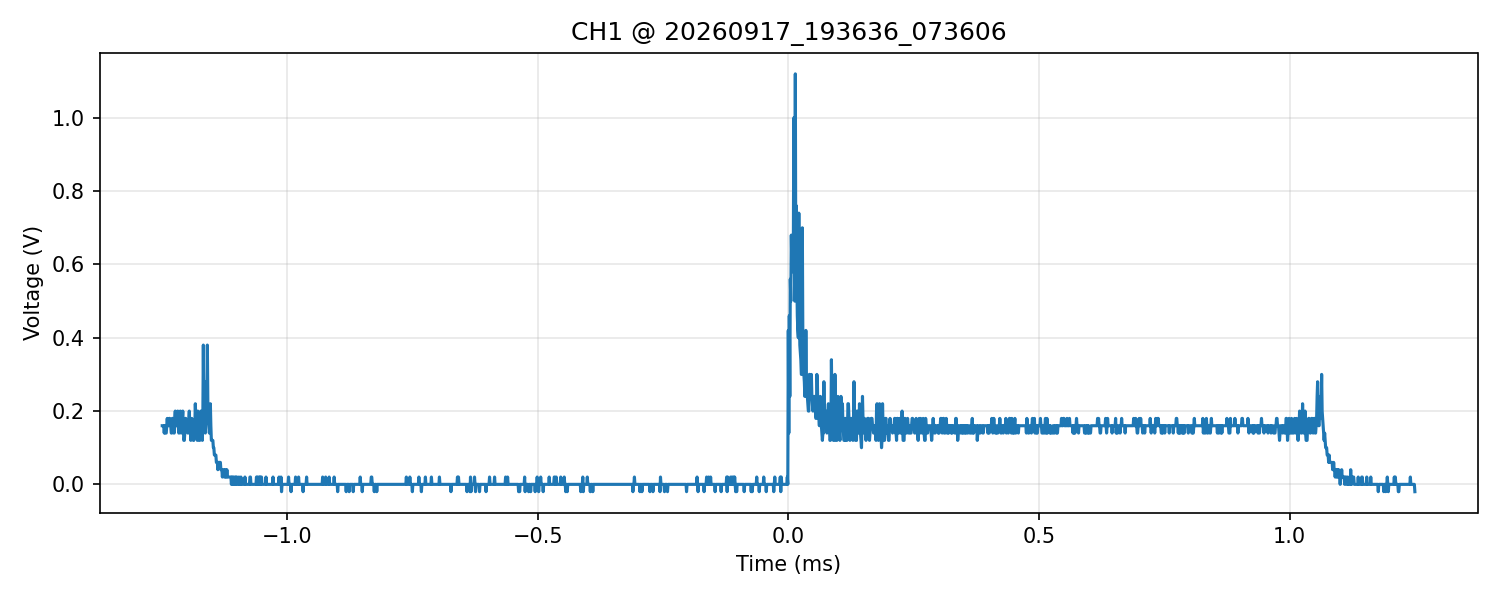

The table this chart was drawn from, first rows:
time_s, voltage_V
-1.248999999999999893e-03, 1.600000000000000033e-01
-1.247999999999999977e-03, 1.600000000000000033e-01
-1.246999999999999845e-03, 1.600000000000000033e-01
-1.245999999999999929e-03, 1.600000000000000033e-01
-1.244999999999999796e-03, 1.400000000000000133e-01
-1.243999999999999880e-03, 1.600000000000000033e-01
-1.242999999999999964e-03, 1.400000000000000133e-01
-1.241999999999999832e-03, 1.400000000000000133e-01
-1.240999999999999916e-03, 1.400000000000000133e-01
-1.240000000000000000e-03, 1.600000000000000033e-01
-1.238999999999999867e-03, 1.799999999999999933e-01
-1.237999999999999951e-03, 1.600000000000000033e-01
-1.236999999999999818e-03, 1.600000000000000033e-01
-1.235999999999999903e-03, 1.600000000000000033e-01
-1.234999999999999987e-03, 1.799999999999999933e-01
-1.233999999999999854e-03, 1.799999999999999933e-01
-1.232999999999999938e-03, 1.600000000000000033e-01
-1.231999999999999805e-03, 1.600000000000000033e-01
-1.230999999999999889e-03, 1.400000000000000133e-01
-1.229999999999999974e-03, 1.400000000000000133e-01
-1.228999999999999841e-03, 1.799999999999999933e-01
-1.227999999999999925e-03, 1.799999999999999933e-01
-1.226999999999999792e-03, 1.600000000000000033e-01
-1.225999999999999876e-03, 1.400000000000000133e-01
-1.224999999999999960e-03, 1.400000000000000133e-01
-1.223999999999999828e-03, 1.799999999999999933e-01
-1.222999999999999912e-03, 2.000000000000000111e-01
-1.221999999999999996e-03, 1.600000000000000033e-01
-1.220999999999999863e-03, 1.600000000000000033e-01
-1.219999999999999947e-03, 1.600000000000000033e-01
-1.218999999999999815e-03, 1.600000000000000033e-01
-1.217999999999999899e-03, 2.000000000000000111e-01
-1.216999999999999983e-03, 1.600000000000000033e-01
-1.215999999999999850e-03, 1.400000000000000133e-01
-1.214999999999999934e-03, 1.400000000000000133e-01
-1.213999999999999801e-03, 1.600000000000000033e-01
-1.212999999999999886e-03, 2.000000000000000111e-01
-1.211999999999999970e-03, 1.799999999999999933e-01
-1.210999999999999837e-03, 1.400000000000000133e-01
-1.209999999999999921e-03, 1.600000000000000033e-01
-1.209000000000000005e-03, 1.799999999999999933e-01
-1.207999999999999872e-03, 2.000000000000000111e-01
-1.206999999999999957e-03, 1.600000000000000033e-01
-1.205999999999999824e-03, 1.199999999999999956e-01
-1.204999999999999908e-03, 1.199999999999999956e-01
-1.203999999999999992e-03, 1.400000000000000133e-01
-1.202999999999999859e-03, 1.799999999999999933e-01
-1.201999999999999943e-03, 1.799999999999999933e-01
-1.200999999999999811e-03, 1.600000000000000033e-01
-1.199999999999999895e-03, 1.600000000000000033e-01
-1.198999999999999979e-03, 1.600000000000000033e-01
-1.197999999999999846e-03, 1.400000000000000133e-01
-1.196999999999999930e-03, 1.400000000000000133e-01
-1.195999999999999798e-03, 1.799999999999999933e-01
-1.194999999999999882e-03, 2.000000000000000111e-01
-1.193999999999999966e-03, 1.600000000000000033e-01
-1.192999999999999833e-03, 1.600000000000000033e-01
-1.191999999999999917e-03, 1.199999999999999956e-01
-1.190999999999999785e-03, 1.600000000000000033e-01
-1.189999999999999869e-03, 1.799999999999999933e-01
... 2,440 more rows
